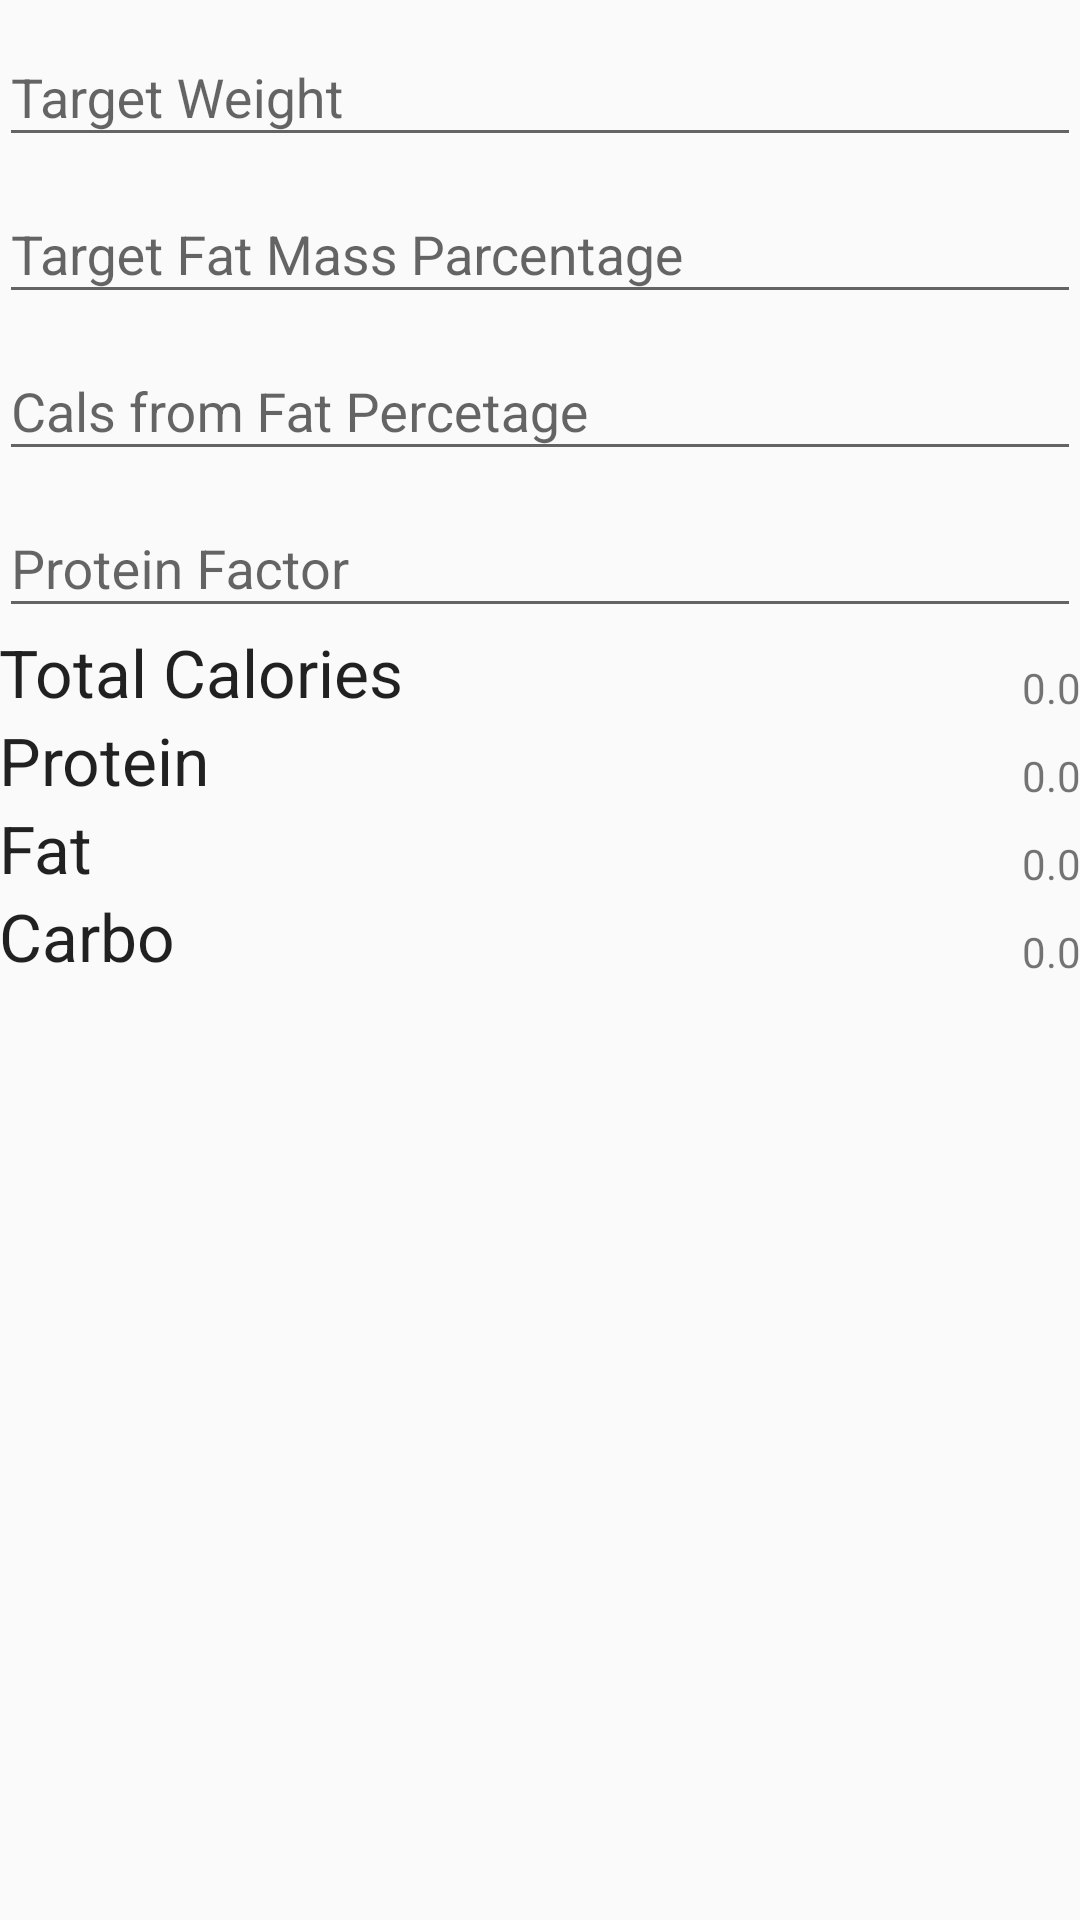

Android layout source for this screen:
<!-- AndroidManifest.xml: activity theme AppTheme.NoActionBar -->
<!-- res/layout/fragment_main.xml -->
<RelativeLayout xmlns:android="http://schemas.android.com/apk/res/android"
    xmlns:tools="http://schemas.android.com/tools"
    android:layout_width="match_parent"
    android:layout_height="match_parent"
    android:paddingBottom="@dimen/activity_vertical_margin"
    android:paddingLeft="@dimen/activity_horizontal_margin"
    android:paddingRight="@dimen/activity_horizontal_margin"
    android:paddingTop="@dimen/activity_vertical_margin"
    tools:context="com.avene_avene.pfcyarouex.MainActivityFragment"
    tools:showIn="@layout/activity_main">

    <android.support.design.widget.TextInputLayout
        android:id="@+id/weight_layout"
        style="@style/Main_TextInputLayout"
        android:layout_alignParentTop="true">

        <EditText
            android:id="@+id/weight_editText"
            style="@style/Num_Input_EditText"
            android:hint="Target Weight" />
    </android.support.design.widget.TextInputLayout>

    <android.support.design.widget.TextInputLayout
        android:id="@+id/fat_mass_rate_layout"
        style="@style/Main_TextInputLayout"
        android:layout_below="@+id/weight_layout">

        <EditText
            android:id="@+id/fat_mass_rate_editText"
            style="@style/Num_Input_EditText"
            android:layout_centerHorizontal="true"
            android:hint="Target Fat Mass Parcentage" />
    </android.support.design.widget.TextInputLayout>

    <android.support.design.widget.TextInputLayout
        android:id="@+id/cals_from_fat_rate_layout"
        style="@style/Main_TextInputLayout"
        android:layout_below="@+id/fat_mass_rate_layout">

        <EditText
            android:id="@+id/cals_from_fat_rate_editText"
            style="@style/Num_Input_EditText"
            android:layout_centerHorizontal="true"
            android:hint="Cals from Fat Percetage" />
    </android.support.design.widget.TextInputLayout>

    <android.support.design.widget.TextInputLayout
        android:id="@+id/protein_factor_layout"
        style="@style/Main_TextInputLayout"
        android:layout_below="@+id/cals_from_fat_rate_layout">

        <EditText
            android:id="@+id/protein_factor_editText"
            style="@style/Num_Input_EditText"
            android:layout_centerHorizontal="true"
            android:hint="Protein Factor" />
    </android.support.design.widget.TextInputLayout>

    <TextView
        android:id="@+id/total_cals_label_textView"
        style="@style/labels"
        android:layout_below="@+id/protein_factor_layout"
        android:text="Total Calories" />

    <TextView
        android:id="@+id/total_cals_textView"
        android:layout_width="wrap_content"
        android:layout_height="wrap_content"
        android:layout_alignBottom="@+id/total_cals_label_textView"
        android:layout_alignParentEnd="true"
        android:text="0.0" />

    <TextView
        android:id="@+id/protein_grams_label_textView"
        style="@style/labels"
        android:layout_below="@+id/total_cals_label_textView"
        android:text="Protein" />

    <TextView
        android:id="@+id/protein_grams_textView"
        android:layout_width="wrap_content"
        android:layout_height="wrap_content"
        android:layout_alignBottom="@+id/protein_grams_label_textView"
        android:layout_alignParentEnd="true"
        android:text="0.0" />

    <TextView
        android:id="@+id/fat_grams_label_textView"
        style="@style/labels"
        android:layout_below="@+id/protein_grams_label_textView"
        android:text="Fat" />

    <TextView
        android:id="@+id/fat_grams_textView"
        android:layout_width="wrap_content"
        android:layout_height="wrap_content"
        android:layout_alignBottom="@+id/fat_grams_label_textView"
        android:layout_alignParentEnd="true"
        android:text="0.0" />

    <TextView
        android:id="@+id/carbo_grams_label_textView"
        style="@style/labels"
        android:layout_below="@+id/fat_grams_label_textView"
        android:text="Carbo" />

    <TextView
        android:id="@+id/carbo_grams_textView"
        android:layout_width="wrap_content"
        android:layout_height="wrap_content"
        android:layout_alignBottom="@+id/carbo_grams_label_textView"
        android:layout_alignParentEnd="true"
        android:text="0.0" />

</RelativeLayout>
<!-- res/layout/activity_main.xml (included above) -->
<?xml version="1.0" encoding="utf-8"?>
<android.support.design.widget.CoordinatorLayout xmlns:android="http://schemas.android.com/apk/res/android"
    xmlns:app="http://schemas.android.com/apk/res-auto"
    xmlns:tools="http://schemas.android.com/tools"
    android:layout_width="match_parent"
    android:layout_height="match_parent"
    android:fitsSystemWindows="true"
    tools:context="com.avene_avene.pfcyarouex.MainActivity">

    <android.support.design.widget.AppBarLayout
        android:layout_width="match_parent"
        android:layout_height="wrap_content"
        android:theme="@style/AppTheme.AppBarOverlay">

        <android.support.v7.widget.Toolbar
            android:id="@+id/toolbar"
            android:layout_width="match_parent"
            android:layout_height="?attr/actionBarSize"
            android:background="?attr/colorPrimary"
            app:popupTheme="@style/AppTheme.PopupOverlay" />

    </android.support.design.widget.AppBarLayout>

    <include layout="@layout/content_main" />

    <android.support.design.widget.FloatingActionButton
        android:id="@+id/fab"
        android:layout_width="wrap_content"
        android:layout_height="wrap_content"
        android:layout_gravity="bottom|end"
        android:layout_margin="@dimen/fab_margin"
        android:src="@android:drawable/ic_dialog_email" />

</android.support.design.widget.CoordinatorLayout>
<!-- res/layout/content_main.xml (included above) -->
<fragment xmlns:android="http://schemas.android.com/apk/res/android"
    xmlns:app="http://schemas.android.com/apk/res-auto"
    xmlns:tools="http://schemas.android.com/tools"
    android:id="@+id/fragment"
    android:name="com.avene_avene.pfcyarouex.MainActivityFragment"
    android:layout_width="match_parent"
    android:layout_height="match_parent"
    app:layout_behavior="@string/appbar_scrolling_view_behavior"
    tools:layout="@layout/fragment_main" />
<!-- resources referenced by this layout -->
<resources>
  <style name="AppTheme.AppBarOverlay" parent="ThemeOverlay.AppCompat.Dark.ActionBar" />
  <style name="AppTheme.PopupOverlay" parent="ThemeOverlay.AppCompat.Light" />
  <style name="Main_TextInputLayout">
          <item name="android:layout_width">match_parent</item>
          <item name="android:layout_height">wrap_content</item>
          <item name="android:layout_centerHorizontal">true</item>
      </style>
  <style name="Num_Input_EditText">
          <item name="android:layout_width">match_parent</item>
          <item name="android:layout_height">wrap_content</item>
          <item name="android:layout_gravity">center_horizontal</item>
          
          <item name="android:inputType">numberDecimal</item>
      </style>
  <style name="labels">
          <item name="android:layout_width">wrap_content</item>
          <item name="android:layout_height">wrap_content</item>
          <item name="android:layout_alignParentStart">true</item>
          <item name="android:textAppearance">@style/TextAppearance.AppCompat.Large</item>
      </style>
  <style name="AppTheme.NoActionBar">
          <item name="windowActionBar">false</item>
          <item name="windowNoTitle">true</item>
      </style>
</resources>
